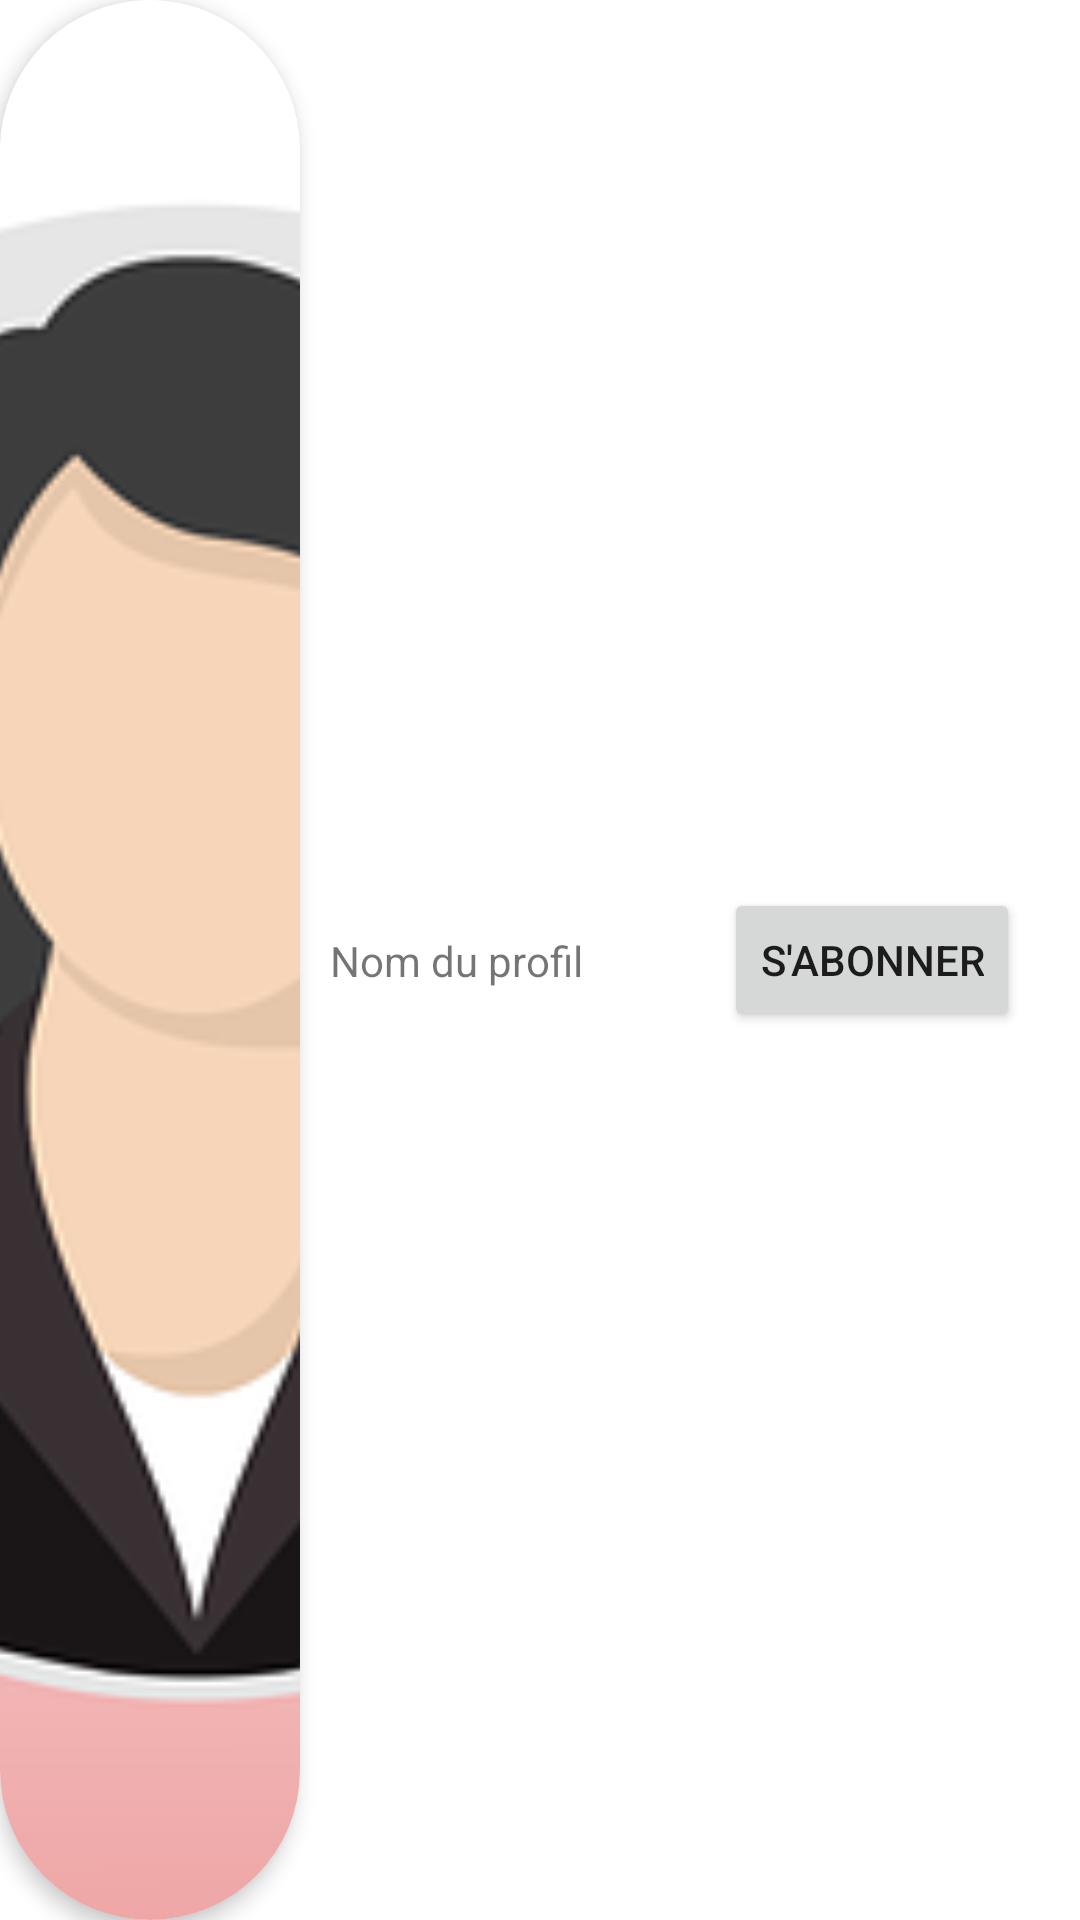

Produce the Android XML layout that renders to this screen, including the resource entries it uses.
<!-- AndroidManifest.xml: application theme Theme.Projet_TD2_Menu -->
<!-- res/layout/activity_profil_boite_amis.xml -->
<?xml version="1.0" encoding="utf-8"?>
<androidx.constraintlayout.widget.ConstraintLayout xmlns:android="http://schemas.android.com/apk/res/android"
    xmlns:app="http://schemas.android.com/apk/res-auto"
    xmlns:tools="http://schemas.android.com/tools"
    android:layout_width="match_parent"
    android:layout_height="100dp"
    tools:context=".ProfilBoiteAmisActivity">

    <androidx.cardview.widget.CardView
        android:id="@+id/photo_profil"
        android:layout_width="100dp"
        android:layout_height="match_parent"
        app:layout_constraintLeft_toLeftOf="parent"
        app:cardCornerRadius="100dp"
        app:cardElevation="4dp"
        >

        <ImageView
            android:layout_width="match_parent"
            android:layout_height="match_parent"
            android:scaleType="centerCrop"
            android:src="@drawable/avatar"
            />
    </androidx.cardview.widget.CardView>


    <TextView
        android:id="@+id/nom_utilisateur"
        android:layout_width="wrap_content"
        android:layout_height="wrap_content"
        android:text="@string/item_profil_name"
        app:layout_constraintBottom_toBottomOf="parent"
        app:layout_constraintTop_toTopOf="parent"
        app:layout_constraintLeft_toRightOf="@id/photo_profil"
        android:layout_marginStart="10dp"
        />

    <Button
        android:id="@+id/button_abonement"
        android:layout_width="wrap_content"
        android:layout_height="wrap_content"
        android:text="@string/status_sub"
        app:layout_constraintBottom_toBottomOf="parent"
        app:layout_constraintRight_toRightOf="parent"
        app:layout_constraintTop_toTopOf="parent"
        android:layout_marginRight="20dp"/>
</androidx.constraintlayout.widget.ConstraintLayout>
<!-- resources referenced by this layout -->
<resources>
  <!-- drawable avatar: png bitmap (drawable, 35149 bytes) -->
  <string name="item_profil_name">Nom du profil</string>
  <string name="status_sub">S\'abonner</string>
  <style name="Theme.Projet_TD2_Menu" parent="Theme.MaterialComponents.DayNight.DarkActionBar">
          
          <item name="colorPrimary">@color/purple_500</item>
          <item name="colorPrimaryVariant">@color/purple_700</item>
          <item name="colorOnPrimary">@color/white</item>
          
          <item name="colorSecondary">@color/teal_200</item>
          <item name="colorSecondaryVariant">@color/teal_700</item>
          <item name="colorOnSecondary">@color/black</item>
          
          <item name="android:statusBarColor" tools:targetApi="l">?attr/colorPrimaryVariant</item>
          
      </style>
  <!-- not gathered from this repository: default colours our renderer supplied (Android Studio template values) -->
  <color name="purple_500">#FF6200EE</color>
  <color name="purple_700">#FF3700B3</color>
  <color name="teal_200">#FF03DAC5</color>
  <color name="teal_700">#FF018786</color>
  <color name="black">#FF000000</color>
  <color name="white">#FFFFFFFF</color>
</resources>
